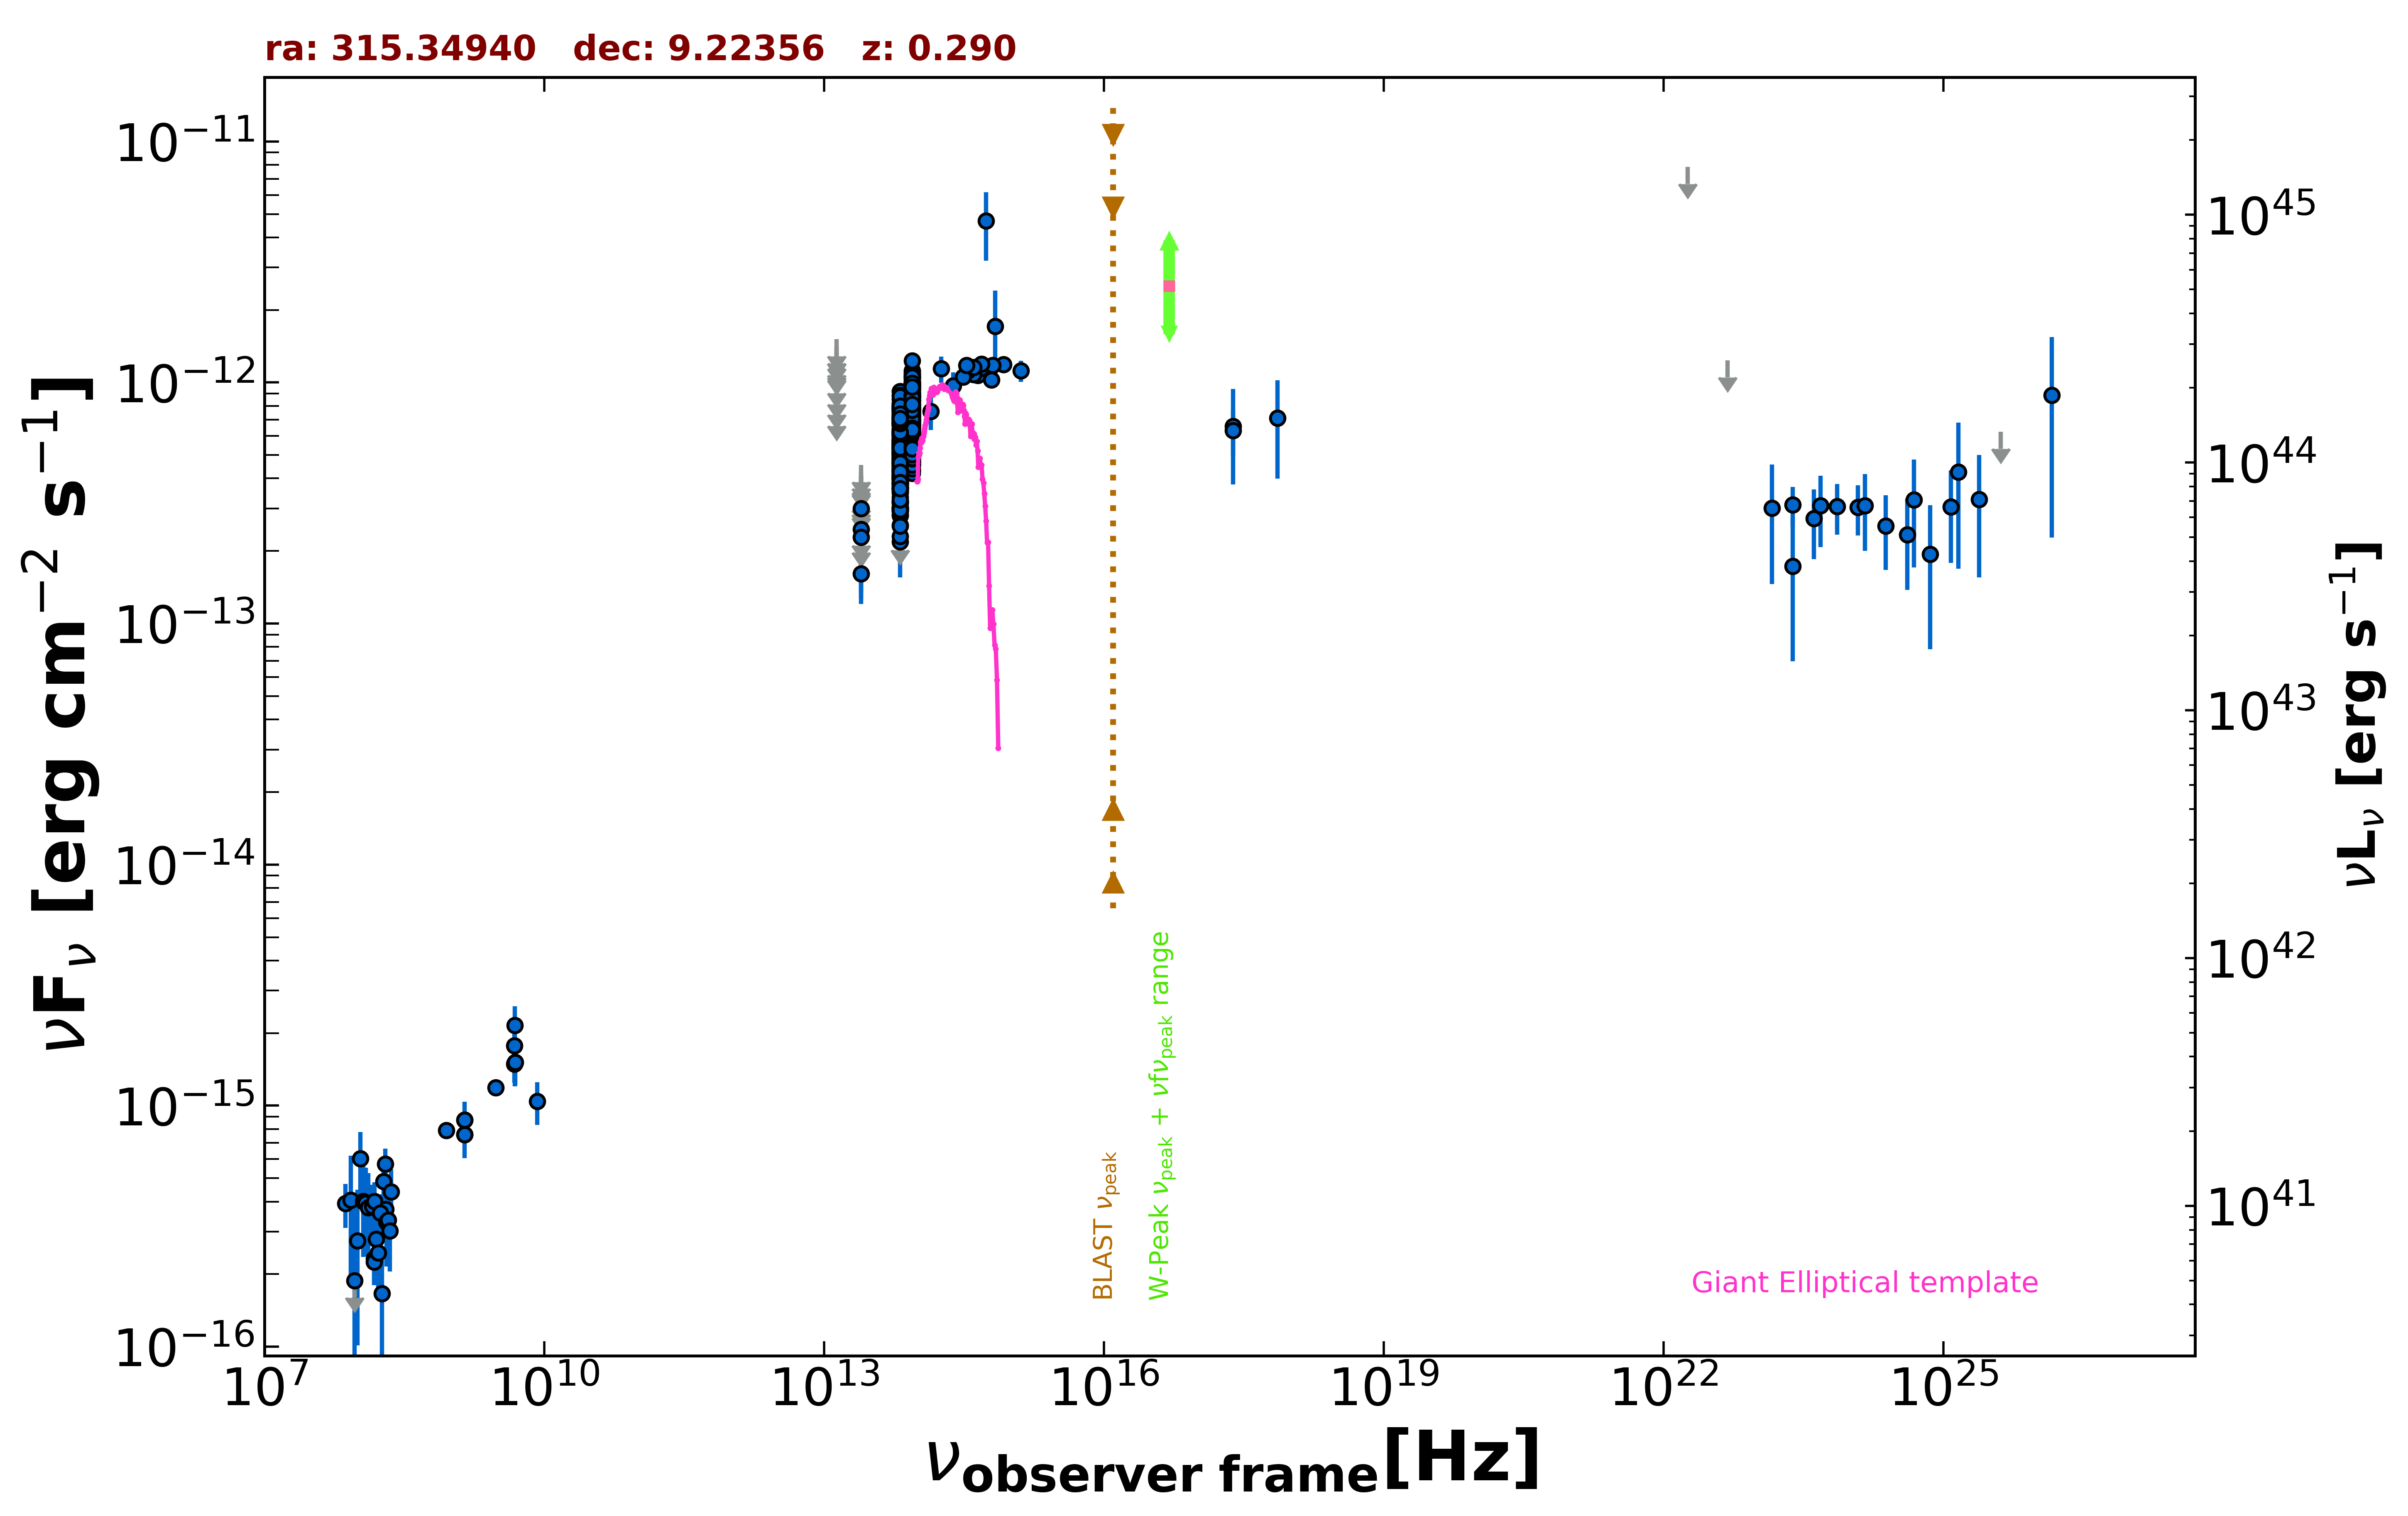

Source data for this figure (header and first rows):
freq., flux, err_flux, MJD_start, MJD_end, flag, catalog, reference
1.400e+09, 8.715e-16, 3.700e-18, 55000, 55000, , FIRST, White et al. 1997  ApJ  475 479
1.400e+09, 7.588e-16, 2.380e-17, 55000, 55000, , NVSS, Condon et al. 1998  AJ  115  1693
8.870e+08, 7.912e-16, 6.030e-17, 55000, 55000, , RACS, Hale et al. 2021  PASA  38  e058
3.000e+09, 1.187e-15, 1.500e-17, 55000, 55000, , VLASSQL, Gordon et al. 2021  ApJS  255  30
2.418e+17, 6.580e-13, 2.803e-13, 55000, 55000, , XMMSL2, Saxton et al. 2008  A&A  480  611
7.253e+17, 7.109e-13, 3.119e-13, 55000, 55000, , XMMSL2, Saxton et al. 2008  A&A  480  611
2.418e+17, 6.322e-13, 1.397e-13, 55000, 55000, , RASS, Boller et al. 2016  A&A  103  1
1.500e+08, 2.317e-16, 2.355e-17, 55000, 55000, , TGSS150, Intema et al. 2017  A&A  598  A781
4.800e+09, 1.488e-15, 2.400e-16, 55000, 55000, , GB6, Gregory et al. 1996  ApJS  103  427
4.800e+09, 1.776e-15, 3.840e-16, 55000, 55000, , GB87, Gregory et al. 1992  VizieR  VIII/14/j20…
1.389e+14, 7.578e-13, 1.226e-13, 55000, 55000, , 2MASS, Skrutskie et al. 2006  AJ  131  1163
1.804e+14, 1.140e-12, 1.415e-13, 55000, 55000, , 2MASS, Skrutskie et al. 2006  AJ  131  1163
2.427e+14, 9.695e-13, 1.308e-13, 55000, 55000, , 2MASS, Skrutskie et al. 2006  AJ  131  1163
8.817e+13, 7.235e-13, 3.150e-15, 55000, 55000, , UNWISE, Schlafly et al. 2019  ApJS  240  30
6.517e+13, 5.600e-13, 4.150e-15, 55000, 55000, , UNWISE, Schlafly et al. 2019  ApJS  240  30
8.817e+13, 6.681e-13, 1.725e-14, 55000, 55000, , WISE, Wright et al. 2010  AJ  140  1868
6.517e+13, 5.103e-13, 1.455e-14, 55000, 55000, , WISE, Wright et al. 2010  AJ  140  1868
2.498e+13, 1.611e-13, 4.050e-14, 55000, 55000, , WISE, Wright et al. 2010  AJ  140  1868
1.363e+13, 3.567e-13, 1.500e-13, 55000, 55000, , WISE, Wright et al. 2010  AJ  140  1868
8.817e+13, 6.675e-13, 2.955e-14, 56791, 56791, , NEOWISE, Mainzer et al. 2014  ApJ  792  30
6.517e+13, 5.710e-13, 4.790e-14, 56791, 56791, , NEOWISE, Mainzer et al. 2014  ApJ  792  30
8.817e+13, 6.977e-13, 3.410e-14, 56791, 56791, , NEOWISE, Mainzer et al. 2014  ApJ  792  30
6.517e+13, 4.905e-13, 4.115e-14, 56791, 56791, , NEOWISE, Mainzer et al. 2014  ApJ  792  30
8.817e+13, 6.535e-13, 3.555e-14, 56791, 56791, , NEOWISE, Mainzer et al. 2014  ApJ  792  30
6.517e+13, 4.654e-13, 4.510e-14, 56791, 56791, , NEOWISE, Mainzer et al. 2014  ApJ  792  30
8.817e+13, 5.588e-13, 3.915e-14, 56791, 56791, , NEOWISE, Mainzer et al. 2014  ApJ  792  30
6.517e+13, 4.807e-13, 4.035e-14, 56791, 56791, , NEOWISE, Mainzer et al. 2014  ApJ  792  30
8.817e+13, 6.900e-13, 3.115e-14, 56790, 56790, , NEOWISE, Mainzer et al. 2014  ApJ  792  30
6.517e+13, 5.213e-13, 5.385e-14, 56790, 56790, , NEOWISE, Mainzer et al. 2014  ApJ  792  30
8.817e+13, 6.434e-13, 2.965e-14, 56791, 56791, , NEOWISE, Mainzer et al. 2014  ApJ  792  30
6.517e+13, 5.141e-13, 4.265e-14, 56791, 56791, , NEOWISE, Mainzer et al. 2014  ApJ  792  30
8.817e+13, 6.977e-13, 3.215e-14, 56791, 56791, , NEOWISE, Mainzer et al. 2014  ApJ  792  30
6.517e+13, 4.478e-13, 4.130e-14, 56791, 56791, , NEOWISE, Mainzer et al. 2014  ApJ  792  30
8.817e+13, 6.632e-13, 3.180e-14, 56791, 56791, , NEOWISE, Mainzer et al. 2014  ApJ  792  30
6.517e+13, 5.453e-13, 5.030e-14, 56791, 56791, , NEOWISE, Mainzer et al. 2014  ApJ  792  30
8.817e+13, 6.687e-13, 3.020e-14, 56790, 56790, , NEOWISE, Mainzer et al. 2014  ApJ  792  30
6.517e+13, 5.070e-13, 4.165e-14, 56790, 56790, , NEOWISE, Mainzer et al. 2014  ApJ  792  30
8.817e+13, 6.663e-13, 3.130e-14, 56791, 56791, , NEOWISE, Mainzer et al. 2014  ApJ  792  30
6.517e+13, 4.167e-13, 3.650e-14, 56791, 56791, , NEOWISE, Mainzer et al. 2014  ApJ  792  30
8.817e+13, 6.422e-13, 2.955e-14, 56790, 56790, , NEOWISE, Mainzer et al. 2014  ApJ  792  30
6.517e+13, 5.334e-13, 4.575e-14, 56790, 56790, , NEOWISE, Mainzer et al. 2014  ApJ  792  30
8.817e+13, 5.624e-13, 3.735e-14, 56791, 56791, , NEOWISE, Mainzer et al. 2014  ApJ  792  30
6.517e+13, 5.539e-13, 3.825e-14, 56791, 56791, , NEOWISE, Mainzer et al. 2014  ApJ  792  30
8.817e+13, 6.481e-13, 3.105e-14, 56791, 56791, , NEOWISE, Mainzer et al. 2014  ApJ  792  30
6.517e+13, 5.127e-13, 4.160e-14, 56791, 56791, , NEOWISE, Mainzer et al. 2014  ApJ  792  30
8.817e+13, 9.613e-13, 3.545e-14, 57155, 57155, , NEOWISE, Mainzer et al. 2014  ApJ  792  30
6.517e+13, 7.682e-13, 6.160e-14, 57155, 57155, , NEOWISE, Mainzer et al. 2014  ApJ  792  30
8.817e+13, 9.282e-13, 4.275e-14, 57156, 57156, , NEOWISE, Mainzer et al. 2014  ApJ  792  30
6.517e+13, 7.846e-13, 6.075e-14, 57156, 57156, , NEOWISE, Mainzer et al. 2014  ApJ  792  30
8.817e+13, 9.029e-13, 3.575e-14, 57156, 57156, , NEOWISE, Mainzer et al. 2014  ApJ  792  30
6.517e+13, 7.242e-13, 4.940e-14, 57156, 57156, , NEOWISE, Mainzer et al. 2014  ApJ  792  30
8.817e+13, 9.446e-13, 3.485e-14, 57155, 57155, , NEOWISE, Mainzer et al. 2014  ApJ  792  30
6.517e+13, 6.777e-13, 4.310e-14, 57155, 57155, , NEOWISE, Mainzer et al. 2014  ApJ  792  30
8.817e+13, 9.837e-13, 3.970e-14, 57156, 57156, , NEOWISE, Mainzer et al. 2014  ApJ  792  30
6.517e+13, 8.216e-13, 5.985e-14, 57156, 57156, , NEOWISE, Mainzer et al. 2014  ApJ  792  30
8.817e+13, 8.783e-13, 3.805e-14, 57156, 57156, , NEOWISE, Mainzer et al. 2014  ApJ  792  30
6.517e+13, 6.284e-13, 5.330e-14, 57156, 57156, , NEOWISE, Mainzer et al. 2014  ApJ  792  30
8.817e+13, 9.351e-13, 4.310e-14, 57155, 57155, , NEOWISE, Mainzer et al. 2014  ApJ  792  30
6.517e+13, 7.275e-13, 4.760e-14, 57155, 57155, , NEOWISE, Mainzer et al. 2014  ApJ  792  30
8.817e+13, 9.855e-13, 3.795e-14, 57152, 57152, , NEOWISE, Mainzer et al. 2014  ApJ  792  30
... 585 more rows
